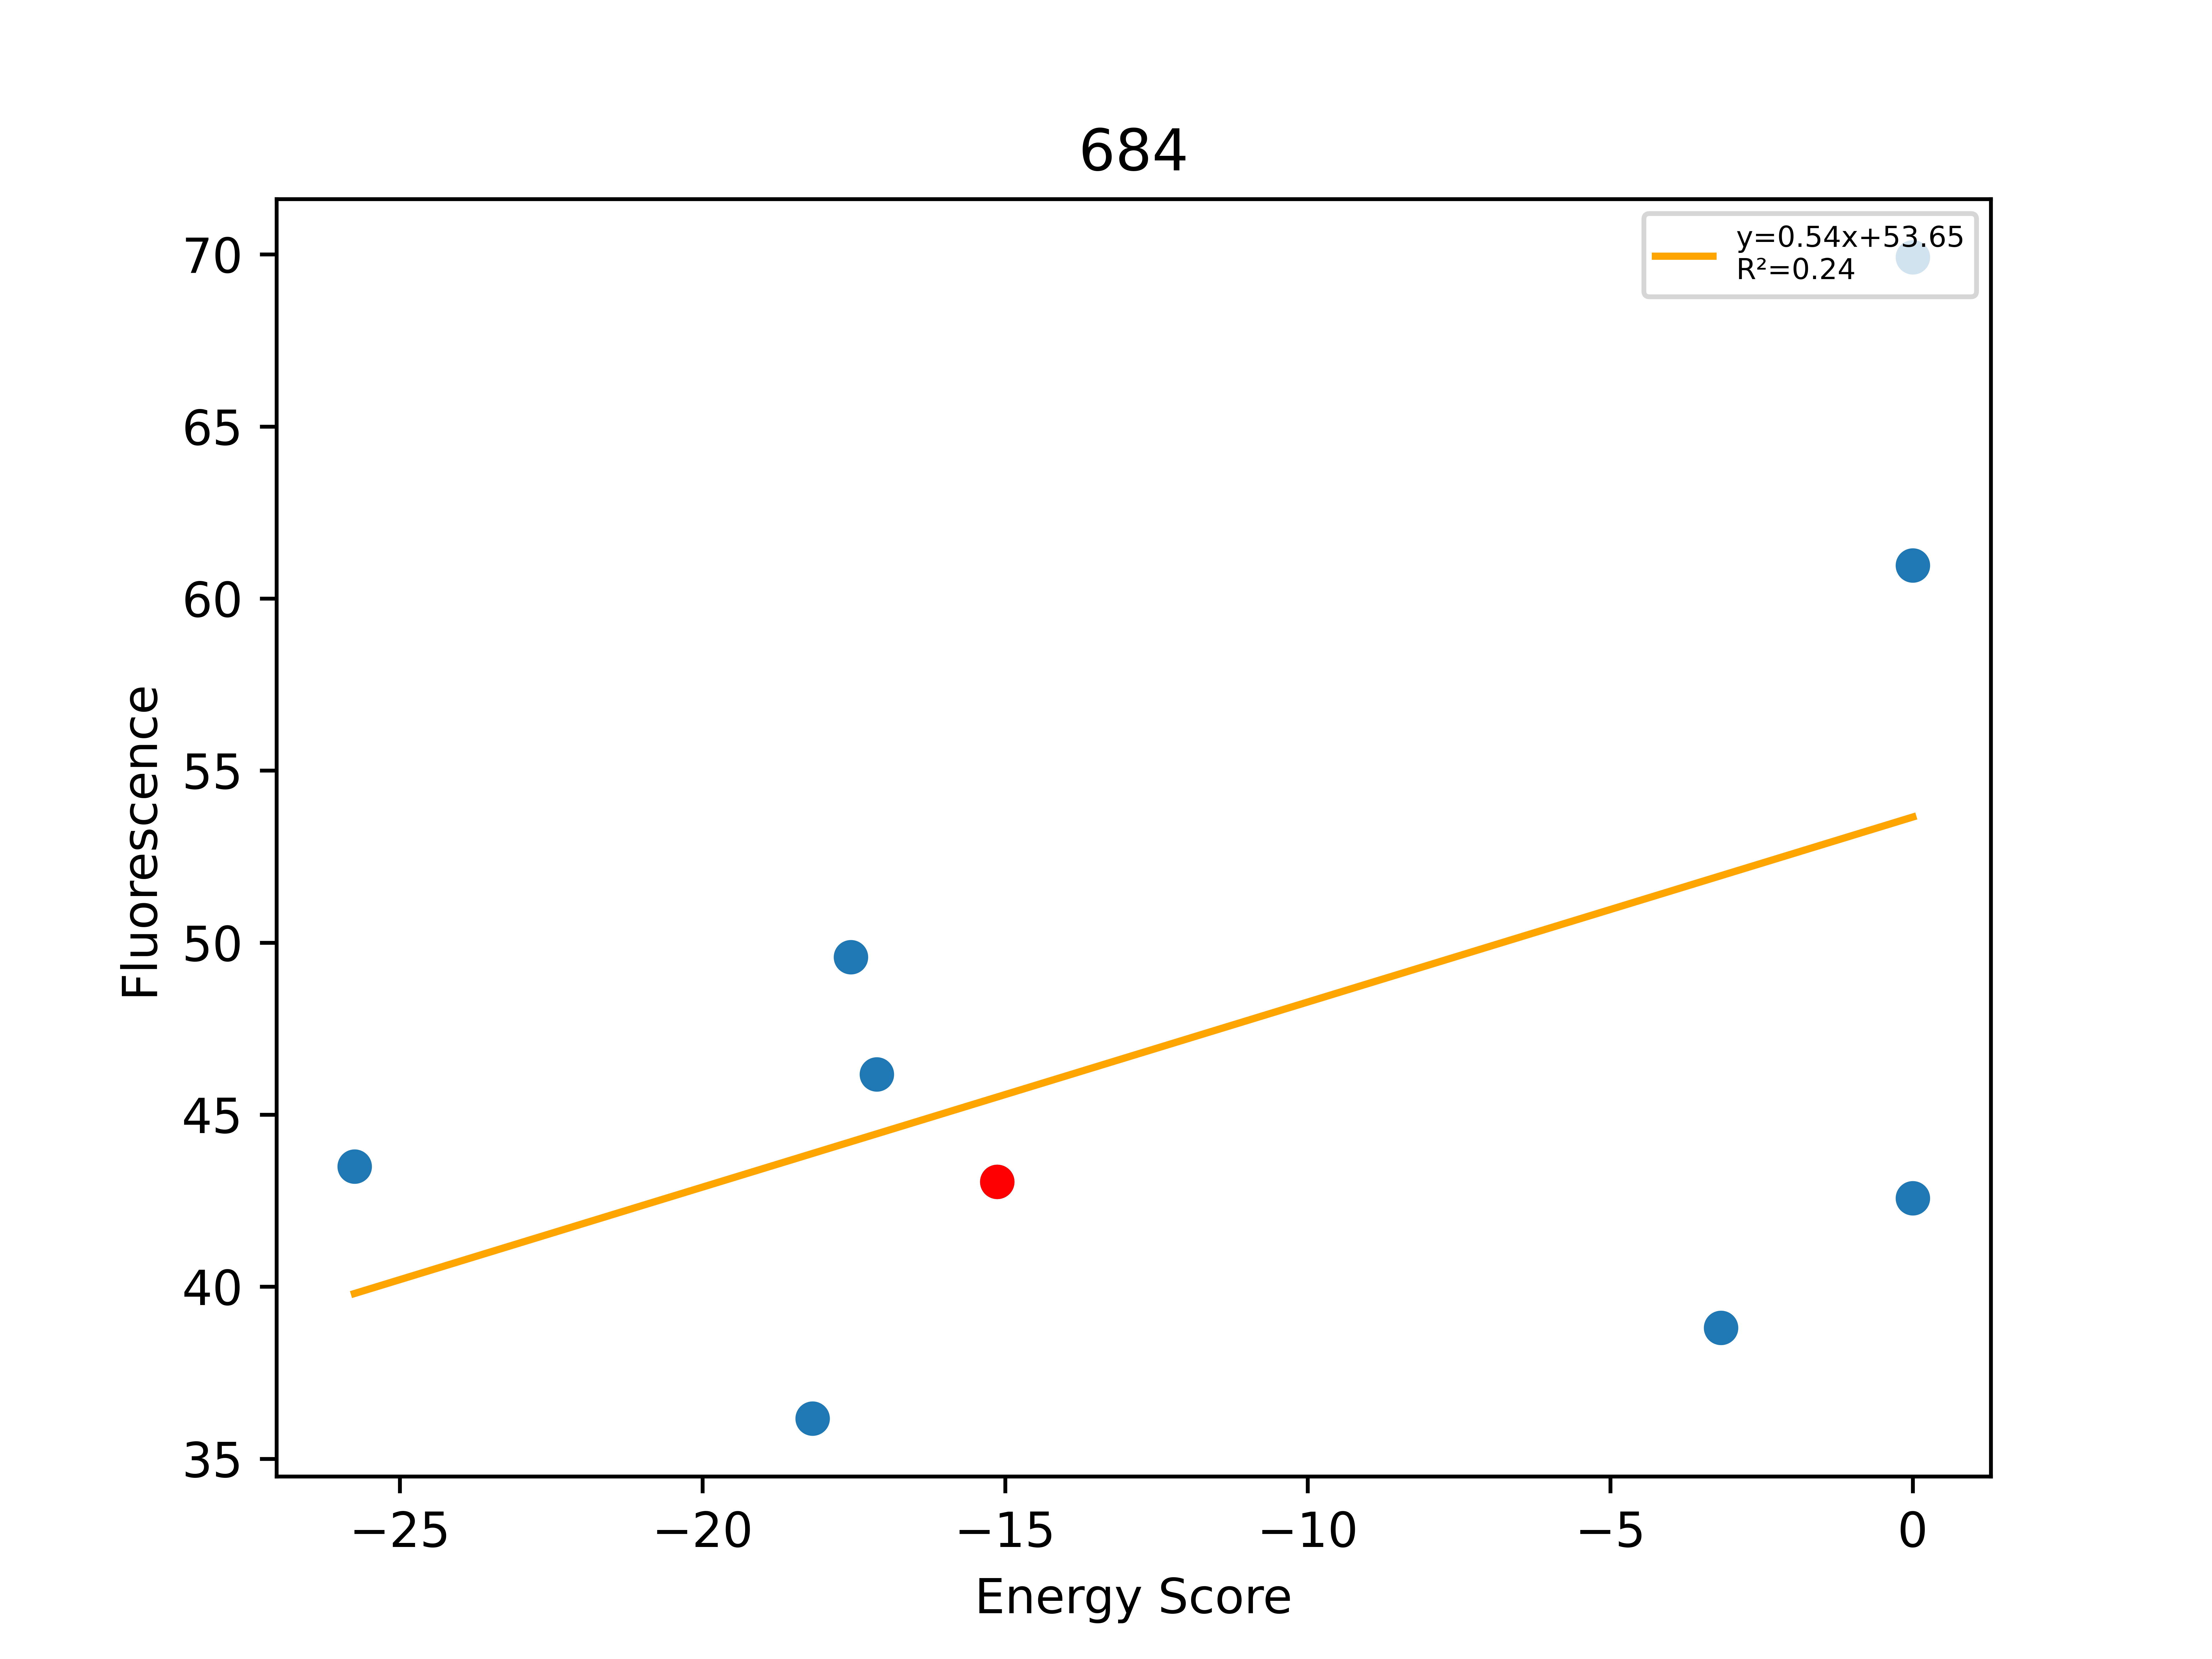

The table this chart was drawn from, first rows:
, Sequence, EnergyScore, Fluorescence, FluorStdDev, PercentGpa, PercentGpaStdDev, MaltosePercentDiff, Dimer, Monomer, DimerDiff, VDWDimer, VDWDiff, HBONDDimer, HBONDDiff, IMM1Dimer, IMM1Diff, SequenceProbability, DimerSasa, MonomerSasa, startXShift, xShift, xShiftDiff, startCrossingAngle
0, LLLLLFTILLGTLITVLLILI, -25.75, 47762, 4397, 43.5, 4.005, -100.0, -398.5, -372.7, -8.668, -67.37, 6.011, -88.23, -14.01, -242.9, -0.6646, 3.0294e-05, 3911, 4637, 8.224, 8.007, 0.2173, -56.8
1, LLLLLFYILLGVLITVLLILI, -18.18, 39718, 4894, 36.17, 4.457, , -377.2, -359.1, 12.55, -71.46, 1.919, -60.6, 13.62, -245.2, -2.989, 4.40355e-05, 3894, 4803, 8.224, 8.007, 0.2173, -56.8
2, LLLLLFTILLGSLITVLLILI, -17.55, 54436, 15505, 49.58, 14.12, -100.0, -399.7, -382.2, -9.958, -67.87, 5.503, -89.74, -15.52, -242.1, 0.06363, 9.08821e-05, 3937, 4643, 8.224, 8.007, 0.2173, -56.8
3, LLLLLFTILLGALITVLLILI, -17.12, 50696, 3841, 46.17, 3.498, 144.4, -384.3, -367.2, 5.45, -69.91, 3.468, -74.33, -0.1124, -240.1, 2.094, 0.0001164, 3946, 4629, 8.224, 8.007, 0.2173, -56.8
4, LLLLLFTILLGVLITVLLILI, -15.13, 47274, 3191, 43.05, 2.906, -76.66, -389.8, -374.7, -6.303, -73.38, -5.164, -74.22, 0.4143, -242.2, -1.553, 5.15679e-05, 4042, 0.0, 8.224, 8.007, 0.2173, -56.8
5, LLLLLFLILLGVLITVLLILI, -3.17, 42613, 4043, 38.81, 3.682, -100.0, -377.3, -374.1, 12.52, -74.04, -0.66, -60.6, 13.62, -242.6, -0.4428, 0.000117, 3861, 4705, 8.224, 8.007, 0.2173, -56.8
6, LLLLLFTILLFVLITVLLILI, 0.0, 66941, 8239, 60.96, 7.503, -100.0, 29895, -365.5, 30285, 30217, 30290, -72.69, 1.525, -248.9, -6.734, 2.5784e-05, 3903, 4787, 8.224, 8.007, 0.2173, -56.8
7, LLLLLFTILLGVLIFVLLILI, 0.0, 46751, 1145, 42.58, 1.042, -100.0, -340.7, -354.9, 49.12, -29.57, 43.81, -67.06, 7.158, -244, -1.846, 5.85209e-05, 3918, 4723, 8.224, 8.007, 0.2173, -56.8
8, LLLLLFTILLWVLITVLLILI, 0.0, 76775, 5078, 69.92, 4.624, -100.0, 4901, -381.2, 5290, 5228, 5302, -74.42, -0.2047, -253.3, -11.11, 1.94018e-05, 3880, 4860, 8.224, 8.007, 0.2173, -56.8
